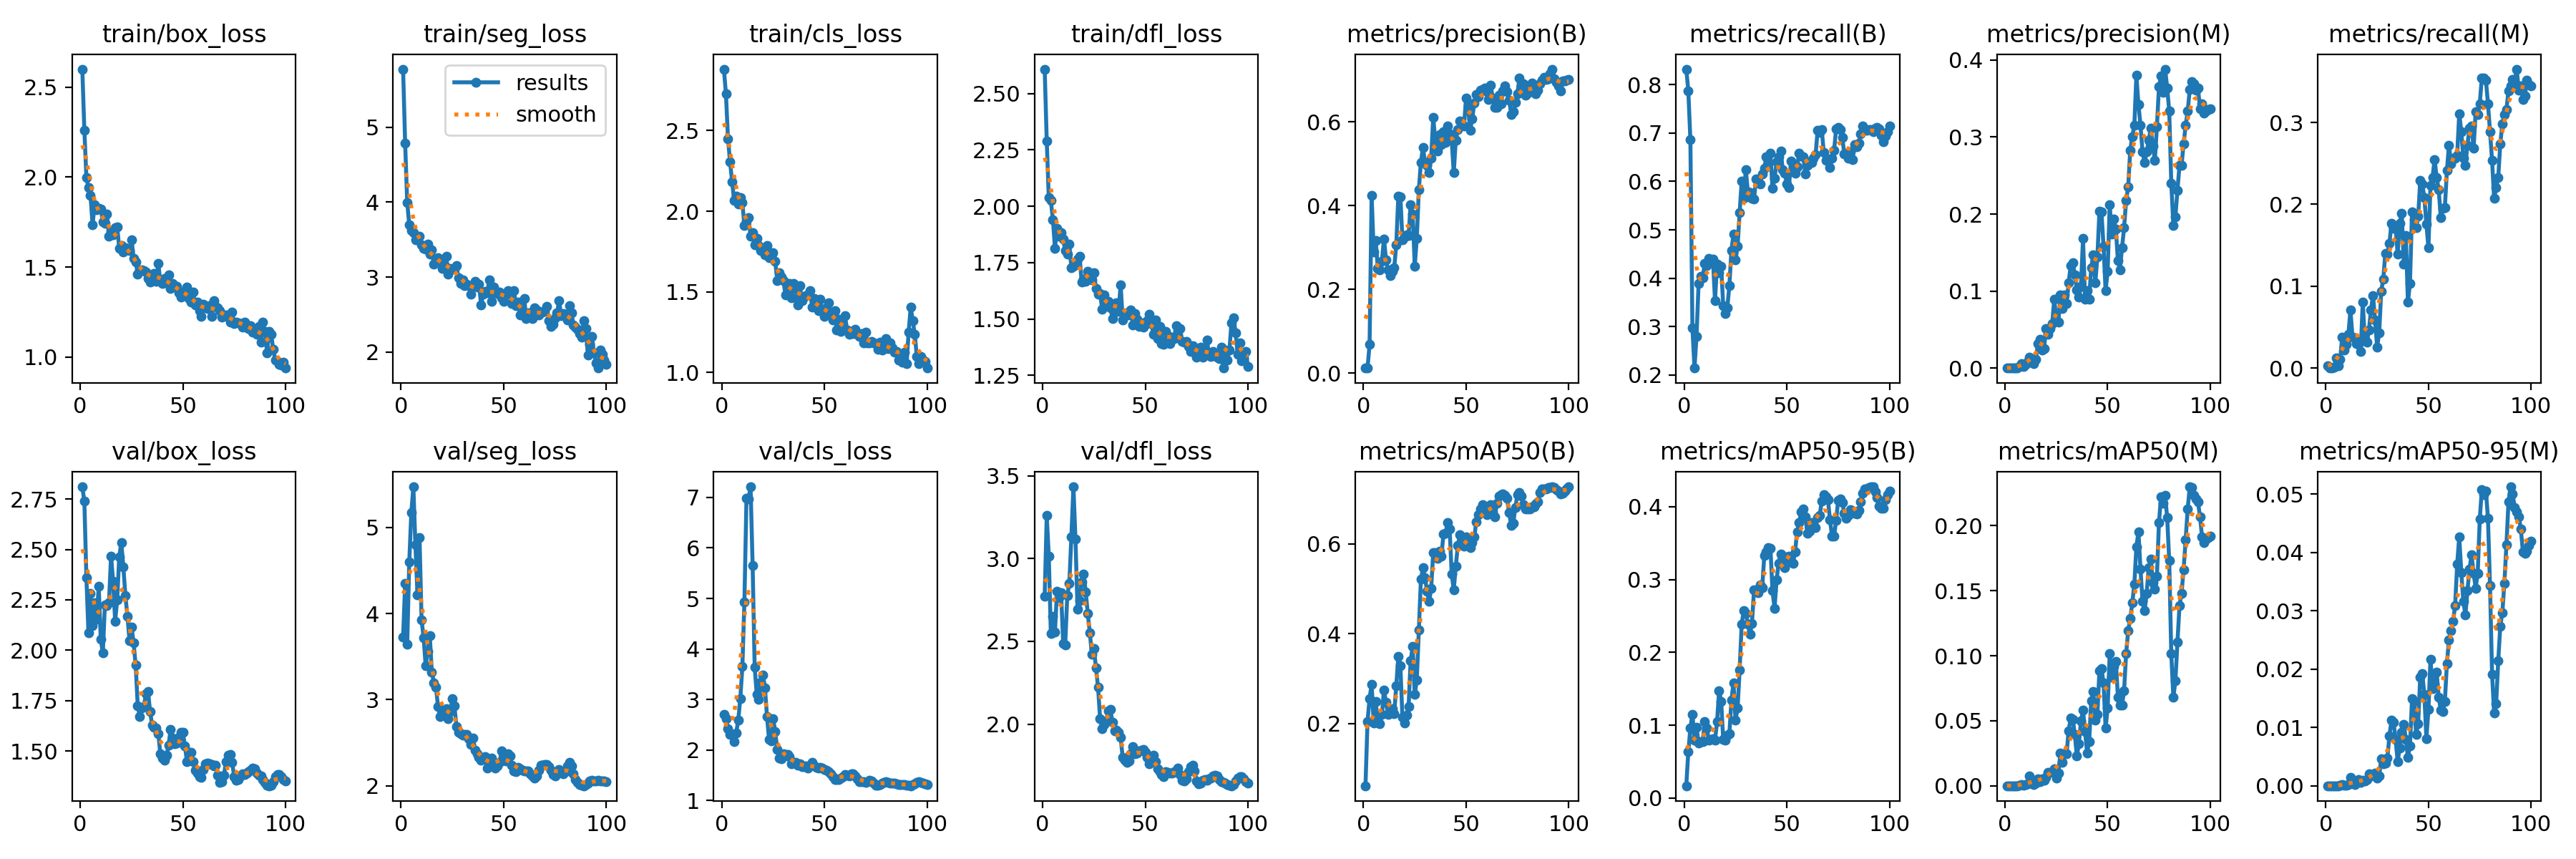

Data behind this chart, as committed beside it:
epoch, time, train/box_loss, train/seg_loss, train/cls_loss, train/dfl_loss, metrics/precision(B), metrics/recall(B), metrics/mAP50(B), metrics/mAP50-95(B), metrics/precision(M), metrics/recall(M), metrics/mAP50(M), metrics/mAP50-95(M), val/box_loss, val/seg_loss, val/cls_loss, val/dfl_loss, lr/pg0, lr/pg1, lr/pg2
1, 10.56, 2.6, 5.774, 2.882, 2.609, 0.01257, 0.8324, 0.06116, 0.01695, 4e-05, 0.00272, 2e-05, 1e-05, 2.81, 3.726, 2.706, 2.771, 0.00014, 0.00014, 0.00014
2, 18.45, 2.261, 4.785, 2.728, 2.291, 0.01189, 0.7875, 0.2046, 0.06361, 0, 0, 0, 0, 2.738, 4.355, 2.623, 3.259, 0.000297, 0.000297, 0.000297
3, 26.68, 1.997, 3.998, 2.451, 2.038, 0.06833, 0.6866, 0.2557, 0.096, 0, 0, 0, 0, 2.359, 3.642, 2.421, 3.016, 0.0004509, 0.0004509, 0.0004509
4, 35.77, 1.942, 3.699, 2.307, 2.024, 0.4247, 0.297, 0.2875, 0.1153, 2e-05, 0.00136, 1e-05, 0, 2.087, 4.599, 2.311, 2.547, 0.0006016, 0.0006016, 0.0006016
5, 45.79, 1.898, 3.625, 2.183, 1.942, 0.2894, 0.2139, 0.2009, 0.0793, 0.00019, 0.01226, 9e-05, 2e-05, 2.281, 5.172, 2.307, 2.652, 0.0007491, 0.0007491, 0.0007491
6, 53.91, 1.734, 3.59, 2.065, 1.815, 0.3162, 0.2793, 0.2485, 0.09696, 0.00027, 0.00272, 4e-05, 1e-05, 2.123, 5.473, 2.172, 2.556, 0.0008935, 0.0008935, 0.0008935
7, 61.49, 1.848, 3.498, 2.095, 1.903, 0.2502, 0.3883, 0.2029, 0.07553, 0.00211, 0.0109, 0.00024, 4e-05, 2.236, 4.796, 2.333, 2.802, 0.001035, 0.001035, 0.001035
8, 69.22, 1.817, 3.503, 2.043, 1.867, 0.2465, 0.4033, 0.1998, 0.0774, 0.00563, 0.03815, 0.00084, 0.00015, 2.153, 4.221, 2.595, 2.765, 0.001173, 0.001173, 0.001173
9, 76.61, 1.828, 3.545, 2.087, 1.884, 0.2671, 0.4005, 0.2194, 0.07721, 0.00238, 0.0218, 0.00044, 7e-05, 2.317, 4.886, 3.023, 2.793, 0.001308, 0.001308, 0.001308
10, 84.68, 1.824, 3.432, 2.053, 1.853, 0.3204, 0.4305, 0.2743, 0.1052, 0.00442, 0.02861, 0.00083, 0.00014, 2.054, 3.927, 3.648, 2.489, 0.001439, 0.001439, 0.001439
11, 92.14, 1.752, 3.386, 1.91, 1.803, 0.2709, 0.4264, 0.2471, 0.09656, 0.00843, 0.04087, 0.00132, 0.00022, 1.988, 3.719, 4.936, 2.479, 0.001568, 0.001568, 0.001568
12, 100.2, 1.741, 3.375, 1.938, 1.788, 0.2468, 0.44, 0.2201, 0.07968, 0.0141, 0.07084, 0.00741, 0.00144, 2.224, 3.395, 6.983, 2.776, 0.001693, 0.001693, 0.001693
13, 108, 1.793, 3.443, 1.961, 1.831, 0.2329, 0.4319, 0.2241, 0.0805, 0.01234, 0.03815, 0.00224, 0.00043, 2.22, 3.565, 6.971, 2.85, 0.001762, 0.001762, 0.001762
14, 115.8, 1.673, 3.307, 1.846, 1.728, 0.2424, 0.4398, 0.2329, 0.08187, 0.00588, 0.03678, 0.00111, 0.0002, 2.237, 3.742, 7.21, 3.132, 0.001743, 0.001743, 0.001743
15, 124.9, 1.697, 3.36, 1.865, 1.735, 0.2515, 0.3529, 0.221, 0.07941, 0.01086, 0.02997, 0.00229, 0.00048, 2.466, 3.323, 5.65, 3.434, 0.001723, 0.001723, 0.001723
16, 132.7, 1.678, 3.173, 1.79, 1.742, 0.3062, 0.4292, 0.2841, 0.1047, 0.03138, 0.02861, 0.00531, 0.00103, 2.343, 3.197, 3.639, 3.116, 0.001703, 0.001703, 0.001703
17, 140.5, 1.72, 3.21, 1.832, 1.767, 0.4221, 0.4114, 0.3494, 0.1475, 0.03721, 0.02044, 0.00325, 0.00055, 2.145, 3.146, 3.106, 2.695, 0.001683, 0.001683, 0.001683
18, 148.9, 1.724, 3.264, 1.788, 1.777, 0.4213, 0.4251, 0.3288, 0.133, 0.02307, 0.08038, 0.00541, 0.00089, 2.251, 2.924, 2.998, 2.745, 0.001663, 0.001663, 0.001663
19, 157, 1.603, 3.24, 1.754, 1.665, 0.3189, 0.3433, 0.2132, 0.08062, 0.0253, 0.03542, 0.00434, 0.00076, 2.464, 2.806, 3.349, 2.86, 0.001644, 0.001644, 0.001644
20, 165.2, 1.618, 3.121, 1.768, 1.677, 0.3252, 0.327, 0.2008, 0.07999, 0.05127, 0.03134, 0.00632, 0.00104, 2.534, 2.864, 3.48, 2.906, 0.001624, 0.001624, 0.001624
21, 174.3, 1.586, 3.161, 1.731, 1.668, 0.3293, 0.3392, 0.2189, 0.08636, 0.0441, 0.04632, 0.01054, 0.00204, 2.412, 2.857, 3.234, 2.798, 0.001604, 0.001604, 0.001604
22, 182, 1.607, 3.276, 1.787, 1.712, 0.3281, 0.3842, 0.237, 0.08857, 0.05148, 0.07084, 0.01053, 0.00174, 2.27, 2.892, 2.664, 2.668, 0.001584, 0.001584, 0.001584
23, 190.3, 1.595, 3.041, 1.711, 1.689, 0.4024, 0.4578, 0.3402, 0.1341, 0.05807, 0.08856, 0.01107, 0.00175, 2.168, 2.775, 2.208, 2.551, 0.001564, 0.001564, 0.001564
24, 198.4, 1.59, 3.117, 1.72, 1.674, 0.3793, 0.4905, 0.3711, 0.158, 0.08973, 0.05858, 0.01308, 0.00212, 2.047, 2.86, 2.179, 2.42, 0.001545, 0.001545, 0.001545
25, 207.2, 1.651, 3.107, 1.742, 1.706, 0.2553, 0.4373, 0.2641, 0.1073, 0.06164, 0.02589, 0.00614, 0.00128, 2.116, 3.013, 2.623, 2.455, 0.001525, 0.001525, 0.001525
26, 215, 1.55, 3.104, 1.688, 1.634, 0.3214, 0.4659, 0.2972, 0.1233, 0.05971, 0.04283, 0.00967, 0.00168, 2.035, 2.925, 2.36, 2.34, 0.001505, 0.001505, 0.001505
27, 222.7, 1.53, 3.159, 1.571, 1.611, 0.4381, 0.5354, 0.4078, 0.1758, 0.09485, 0.09401, 0.02522, 0.00458, 1.926, 2.691, 2.01, 2.223, 0.001485, 0.001485, 0.001485
28, 231.9, 1.462, 2.988, 1.618, 1.613, 0.5032, 0.6004, 0.5211, 0.2389, 0.0775, 0.109, 0.01796, 0.00379, 1.725, 2.618, 1.844, 2.031, 0.001465, 0.001465, 0.001465
29, 241.3, 1.479, 2.92, 1.593, 1.543, 0.5379, 0.5654, 0.5464, 0.2575, 0.0951, 0.1403, 0.02462, 0.00392, 1.671, 2.607, 1.823, 1.973, 0.001446, 0.001446, 0.001446
30, 250.9, 1.485, 2.963, 1.568, 1.607, 0.5034, 0.624, 0.5246, 0.2539, 0.0834, 0.139, 0.02454, 0.00474, 1.713, 2.587, 1.931, 1.997, 0.001426, 0.001426, 0.001426
31, 259.7, 1.479, 2.89, 1.482, 1.569, 0.4965, 0.579, 0.4949, 0.239, 0.1106, 0.1526, 0.04246, 0.0086, 1.723, 2.599, 1.906, 2.022, 0.001406, 0.001406, 0.001406
32, 268.8, 1.473, 2.907, 1.527, 1.577, 0.4794, 0.5763, 0.4716, 0.2245, 0.1333, 0.1771, 0.05195, 0.0112, 1.785, 2.596, 1.914, 2.081, 0.001386, 0.001386, 0.001386
33, 276.7, 1.438, 2.882, 1.55, 1.55, 0.5127, 0.5647, 0.5007, 0.2396, 0.1367, 0.1703, 0.05097, 0.01091, 1.797, 2.548, 1.868, 2.089, 0.001366, 0.001366, 0.001366
34, 285.2, 1.418, 2.772, 1.461, 1.503, 0.6109, 0.564, 0.5809, 0.2853, 0.1207, 0.173, 0.0397, 0.00794, 1.698, 2.48, 1.733, 2.012, 0.001347, 0.001347, 0.001347
35, 294.1, 1.439, 2.899, 1.552, 1.569, 0.5547, 0.6049, 0.5799, 0.2839, 0.1019, 0.139, 0.0227, 0.00419, 1.631, 2.556, 1.754, 1.961, 0.001327, 0.001327, 0.001327
36, 302.9, 1.463, 2.947, 1.523, 1.57, 0.5308, 0.5995, 0.5684, 0.2816, 0.0924, 0.1771, 0.03246, 0.00644, 1.617, 2.412, 1.756, 1.963, 0.001307, 0.001307, 0.001307
37, 311.3, 1.419, 2.869, 1.42, 1.534, 0.5689, 0.5954, 0.5839, 0.2923, 0.1063, 0.1894, 0.04965, 0.00912, 1.615, 2.371, 1.701, 1.95, 0.001287, 0.001287, 0.001287
38, 320.6, 1.52, 2.906, 1.54, 1.652, 0.5447, 0.6162, 0.5733, 0.2886, 0.168, 0.1267, 0.05791, 0.01053, 1.588, 2.334, 1.723, 1.92, 0.001267, 0.001267, 0.001267
39, 329, 1.421, 2.631, 1.447, 1.496, 0.5757, 0.6267, 0.622, 0.3329, 0.08971, 0.1621, 0.04157, 0.00799, 1.488, 2.296, 1.67, 1.798, 0.001248, 0.001248, 0.001248
40, 338, 1.409, 2.768, 1.474, 1.525, 0.5501, 0.6512, 0.6235, 0.3381, 0.1001, 0.08038, 0.02528, 0.00483, 1.466, 2.327, 1.675, 1.78, 0.001228, 0.001228, 0.001228
41, 347.6, 1.437, 2.81, 1.476, 1.526, 0.5898, 0.6376, 0.6481, 0.3437, 0.08978, 0.1035, 0.03405, 0.00688, 1.456, 2.339, 1.687, 1.767, 0.001208, 0.001208, 0.001208
42, 356.3, 1.413, 2.794, 1.481, 1.518, 0.5702, 0.658, 0.6334, 0.343, 0.1304, 0.1907, 0.06547, 0.01495, 1.48, 2.204, 1.646, 1.78, 0.001188, 0.001188, 0.001188
43, 366.3, 1.456, 2.962, 1.506, 1.54, 0.5554, 0.5855, 0.5329, 0.2848, 0.1471, 0.1812, 0.07238, 0.01447, 1.529, 2.268, 1.701, 1.822, 0.001168, 0.001168, 0.001168
44, 374.4, 1.381, 2.681, 1.406, 1.474, 0.4781, 0.6063, 0.4979, 0.2604, 0.1111, 0.1717, 0.05069, 0.00879, 1.607, 2.321, 1.757, 1.866, 0.001149, 0.001149, 0.001149
45, 383.2, 1.41, 2.872, 1.459, 1.524, 0.5563, 0.6403, 0.5504, 0.2993, 0.1444, 0.1853, 0.05503, 0.01067, 1.564, 2.228, 1.68, 1.823, 0.001129, 0.001129, 0.001129
46, 391.4, 1.399, 2.807, 1.408, 1.498, 0.5808, 0.6512, 0.5971, 0.3226, 0.2038, 0.2289, 0.08868, 0.01867, 1.537, 2.209, 1.651, 1.823, 0.001109, 0.001109, 0.001109
47, 400.2, 1.394, 2.784, 1.382, 1.467, 0.6011, 0.6635, 0.621, 0.3351, 0.2026, 0.2248, 0.08991, 0.01926, 1.541, 2.232, 1.637, 1.838, 0.001089, 0.001089, 0.001089
48, 407.8, 1.358, 2.798, 1.452, 1.484, 0.5919, 0.624, 0.6097, 0.3291, 0.158, 0.2084, 0.0791, 0.01564, 1.569, 2.276, 1.659, 1.844, 0.001069, 0.001069, 0.001069
49, 415.7, 1.333, 2.726, 1.379, 1.465, 0.5898, 0.6172, 0.5944, 0.3165, 0.1004, 0.1757, 0.04447, 0.00811, 1.595, 2.406, 1.637, 1.846, 0.00105, 0.00105, 0.00105
50, 424, 1.358, 2.68, 1.347, 1.477, 0.6564, 0.5954, 0.6151, 0.3306, 0.1256, 0.1471, 0.05958, 0.01304, 1.592, 2.356, 1.61, 1.831, 0.00103, 0.00103, 0.00103
51, 432.5, 1.367, 2.773, 1.403, 1.492, 0.6369, 0.5872, 0.6056, 0.332, 0.2125, 0.2234, 0.1018, 0.02172, 1.525, 2.286, 1.606, 1.8, 0.00101, 0.00101, 0.00101
52, 440.4, 1.389, 2.816, 1.434, 1.521, 0.5802, 0.6417, 0.5914, 0.3239, 0.1737, 0.233, 0.08357, 0.01669, 1.448, 2.371, 1.567, 1.762, 0.0009902, 0.0009902, 0.0009902
53, 448.2, 1.326, 2.768, 1.361, 1.479, 0.6071, 0.6252, 0.6029, 0.3222, 0.1931, 0.2548, 0.09175, 0.01742, 1.494, 2.349, 1.531, 1.801, 0.0009704, 0.0009704, 0.0009704
54, 455.7, 1.303, 2.644, 1.326, 1.431, 0.645, 0.6163, 0.6151, 0.3377, 0.1804, 0.233, 0.09551, 0.01947, 1.495, 2.24, 1.478, 1.811, 0.0009506, 0.0009506, 0.0009506
55, 464.7, 1.361, 2.823, 1.381, 1.494, 0.6653, 0.6308, 0.6498, 0.3656, 0.1394, 0.218, 0.06816, 0.0152, 1.447, 2.176, 1.419, 1.772, 0.0009308, 0.0009308, 0.0009308
56, 473.9, 1.29, 2.618, 1.261, 1.412, 0.6604, 0.658, 0.6646, 0.3785, 0.1277, 0.1839, 0.06212, 0.01302, 1.406, 2.165, 1.418, 1.732, 0.000911, 0.000911, 0.000911
57, 483, 1.303, 2.671, 1.332, 1.467, 0.6754, 0.6522, 0.6786, 0.3928, 0.1562, 0.1948, 0.06192, 0.01277, 1.392, 2.216, 1.418, 1.712, 0.0008912, 0.0008912, 0.0008912
58, 492, 1.259, 2.494, 1.256, 1.391, 0.6774, 0.6512, 0.6881, 0.3967, 0.1821, 0.1962, 0.07303, 0.01444, 1.374, 2.194, 1.441, 1.694, 0.0008714, 0.0008714, 0.0008714
59, 500.4, 1.227, 2.503, 1.277, 1.386, 0.6809, 0.6158, 0.6774, 0.3856, 0.2176, 0.2411, 0.1016, 0.02095, 1.37, 2.18, 1.478, 1.682, 0.0008516, 0.0008516, 0.0008516
60, 508.5, 1.293, 2.716, 1.351, 1.444, 0.6718, 0.6332, 0.6658, 0.3629, 0.235, 0.2725, 0.1192, 0.02506, 1.408, 2.173, 1.511, 1.713, 0.0008318, 0.0008318, 0.0008318
... 40 more rows
